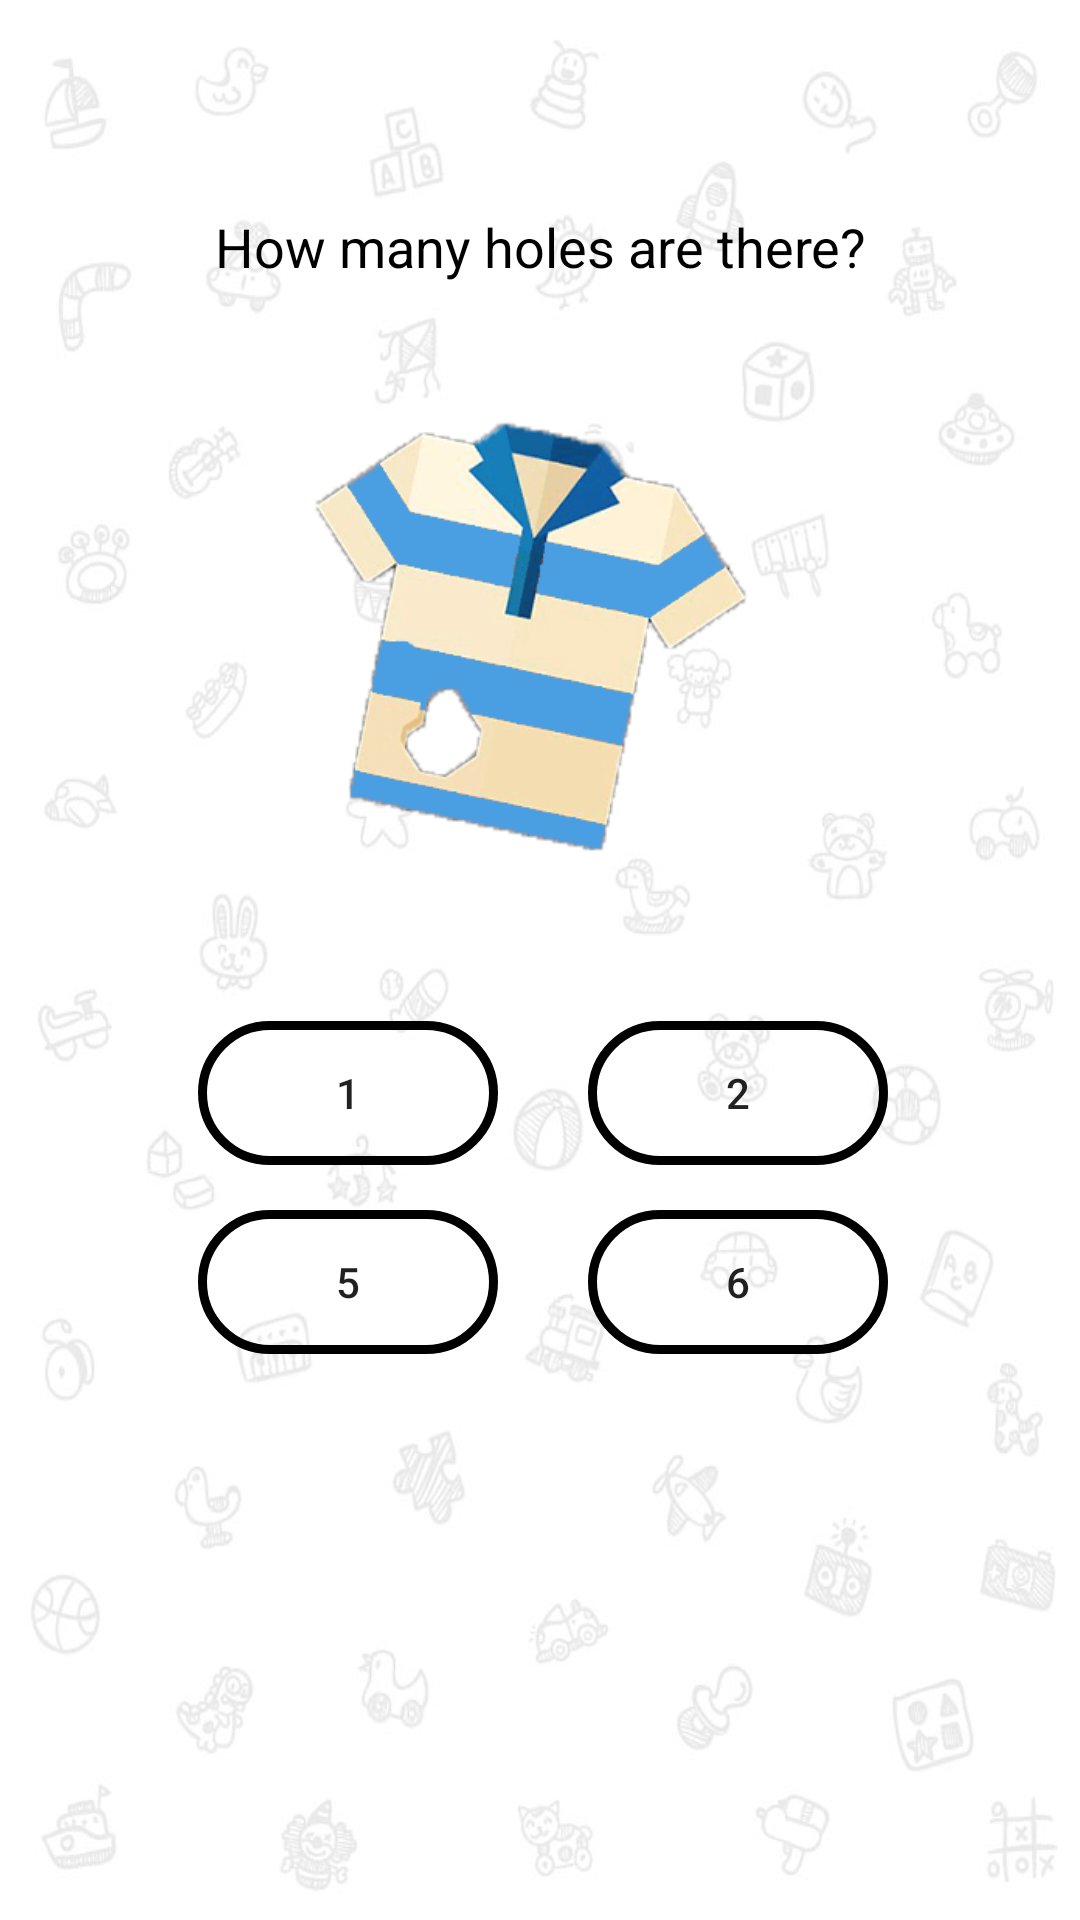

Here is an Android app screen rendered from its layout file. Give the layout XML and the strings, colors and styles it references.
<!-- AndroidManifest.xml: application theme Theme.AppCompat.DayNight.NoActionBar -->
<!-- res/layout/activity_puzzle1.xml -->
<?xml version="1.0" encoding="utf-8"?>
<RelativeLayout xmlns:android="http://schemas.android.com/apk/res/android"
xmlns:tools="http://schemas.android.com/tools"
android:layout_width="match_parent"
android:layout_height="match_parent"
android:background="@drawable/brain_levelbg"
tools:context="gamedevelopers.funcandi.taskworkflow.Puzzles.Puzzle1">




<TextView
    android:id="@+id/textView2"
    android:layout_width="300dp"
    android:layout_height="wrap_content"
    android:layout_centerHorizontal="true"
    android:textAlignment="center"
    android:textSize="18sp"
    android:layout_marginTop="70dp"
    android:textColor="#000"
    android:text="How many holes are there?"/>


<ImageView
    android:id="@+id/imageView"
    android:layout_width="150dp"
    android:layout_height="150dp"
    android:layout_marginTop="45dp"
    android:background="@drawable/brain_shirt"
    android:layout_below="@+id/textView2"
    android:layout_centerHorizontal="true" />

<Button
    android:id="@+id/button2"
    android:layout_width="100dp"
    android:layout_height="wrap_content"
    android:layout_marginTop="51dp"
    android:text="1"
    android:background="@drawable/brain_op_buttonanim"
    android:layout_marginStart="36dp"
    android:layout_below="@+id/imageView"
    android:layout_alignStart="@+id/textView2" />

<Button
    android:id="@+id/button3"
    android:layout_width="100dp"
    android:layout_height="wrap_content"
    android:text="2"
    android:background="@drawable/brain_op_buttonanim"
    android:layout_alignBottom="@+id/button2"
    android:layout_toEndOf="@+id/button2"
    android:layout_marginStart="30dp" />

<Button
    android:id="@+id/button4"
    android:layout_width="100dp"
    android:layout_height="wrap_content"
    android:background="@drawable/brain_op_buttonanim"
    android:text="5"
    android:layout_marginTop="15dp"
    android:layout_below="@+id/button2"
    android:layout_alignStart="@+id/button2" />

<Button
    android:id="@+id/button5"
    android:layout_width="100dp"
    android:layout_height="wrap_content"
    android:background="@drawable/brain_op_buttonanim"
    android:layout_alignStart="@+id/button3"
    android:layout_alignTop="@+id/button4"
    android:text="6" />

<ImageView
    android:id="@+id/imageView2"
    android:layout_width="200dp"
    android:layout_height="200dp"
    android:layout_below="@+id/imageView"
    android:visibility="invisible"
    android:layout_centerHorizontal="true" />


</RelativeLayout>
<!-- resources referenced by this layout -->
<resources>
  <!-- drawable brain_levelbg: jpg bitmap (drawable, 35412 bytes) -->
  <!-- drawable brain_op_buttonanim (drawable) -->
  <?xml version="1.0" encoding="utf-8"?>
  <selector xmlns:android="http://schemas.android.com/apk/res/android">
      <item android:state_pressed="true"
          android:drawable="@drawable/brain_op_buttonpressed"/> 
      <item android:state_focused="true"
          android:drawable="@drawable/brain_op_buttonreleased"/> 
      <item android:drawable="@drawable/brain_op_buttonreleased"/> 
  </selector>
  <!-- drawable brain_shirt: png bitmap (drawable, 18935 bytes) -->
  <!-- drawable brain_op_buttonpressed (drawable) -->
  <?xml version="1.0" encoding="utf-8"?>
  <shape xmlns:android="http://schemas.android.com/apk/res/android"
      android:shape="rectangle"  android:padding="5dp">
      
      <solid android:color="#ffca4d" />
  
      <corners android:radius="30dp"/>
      <stroke
          android:width="3dp"
          android:color="#000" >
      </stroke>
  </shape>
  <!-- drawable brain_op_buttonreleased (drawable) -->
  <?xml version="1.0" encoding="utf-8"?>
  <shape xmlns:android="http://schemas.android.com/apk/res/android"
      android:shape="rectangle" android:padding="5dp">
      
      <corners android:radius="30dp"/>
      <stroke
          android:width="3dp"
          android:color="#000" >
      </stroke>
  </shape>
</resources>
